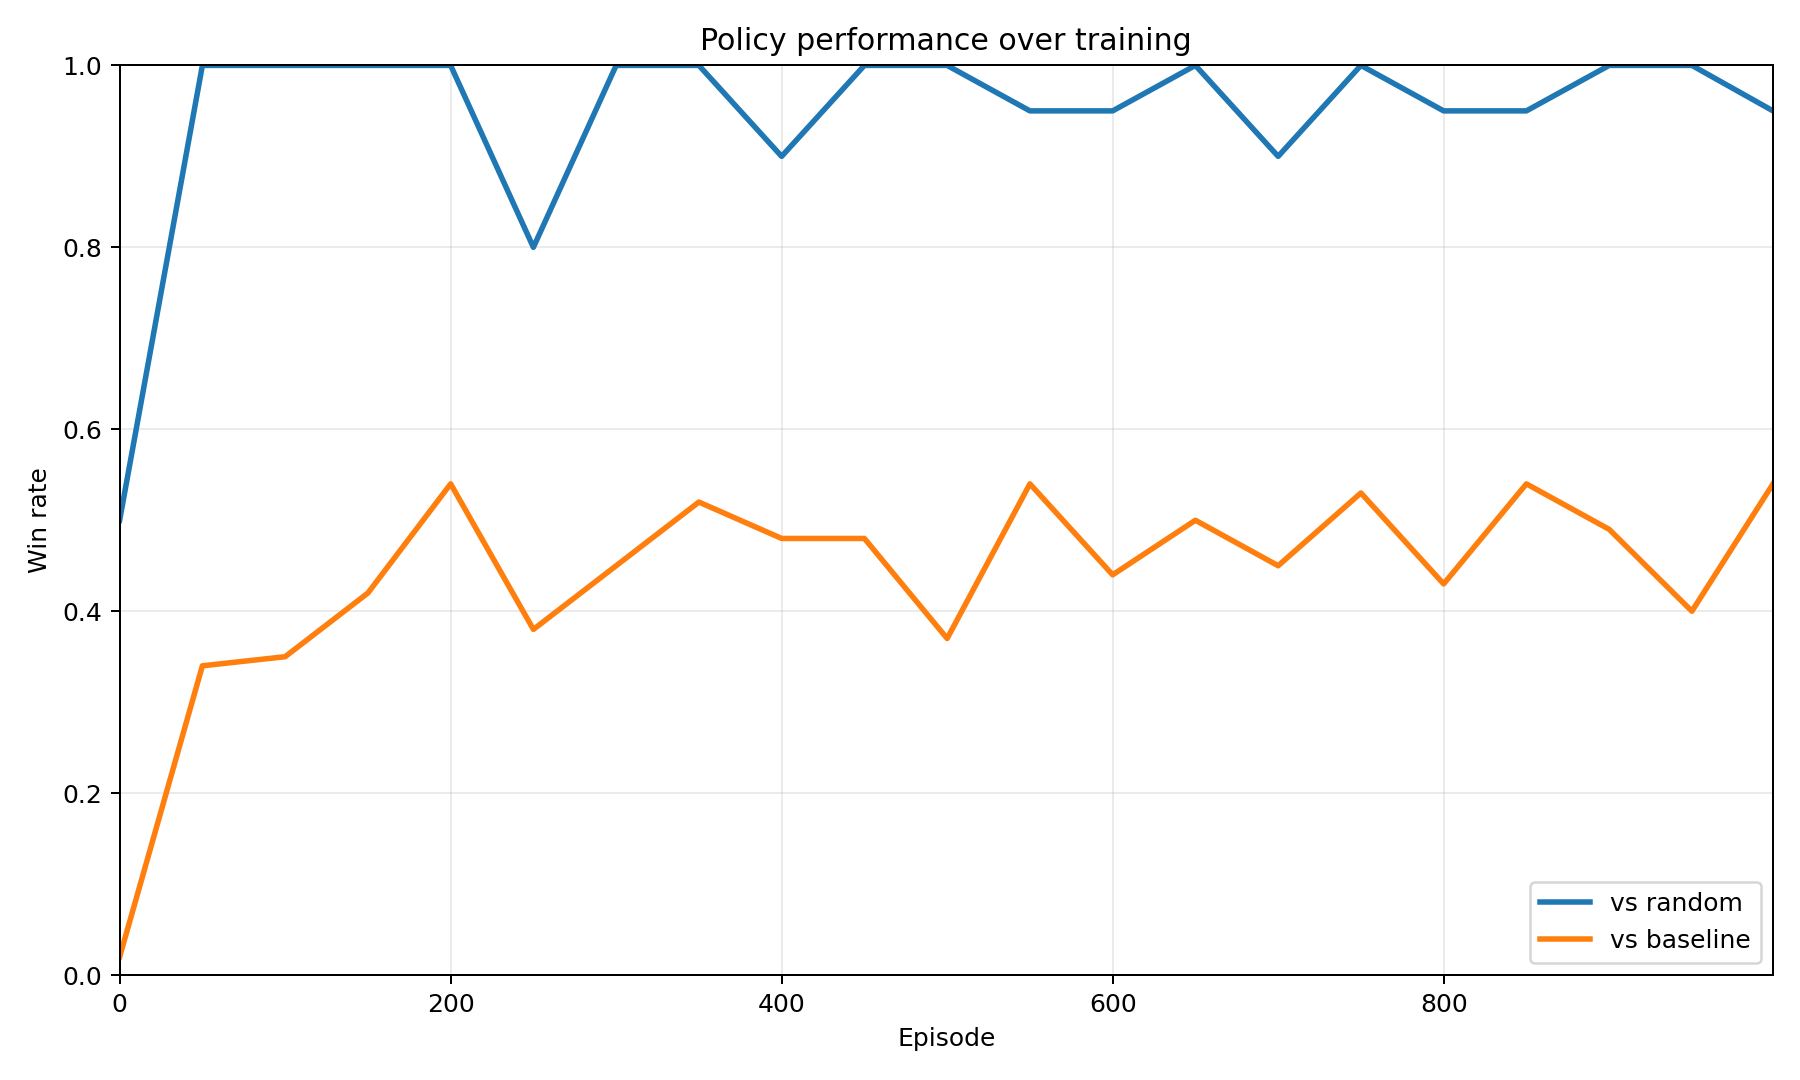

The data file committed next to this chart (first rows):
episode, random_wr, baseline_wr
0, 0.5, 0.02
50, 1.0, 0.34
100, 1.0, 0.35
150, 1.0, 0.42
200, 1.0, 0.54
250, 0.8, 0.38
300, 1.0, 0.45
350, 1.0, 0.52
400, 0.9, 0.48
450, 1.0, 0.48
500, 1.0, 0.37
550, 0.95, 0.54
600, 0.95, 0.44
650, 1.0, 0.5
700, 0.9, 0.45
750, 1.0, 0.53
800, 0.95, 0.43
850, 0.95, 0.54
900, 1.0, 0.49
950, 1.0, 0.4
999, 0.95, 0.54
